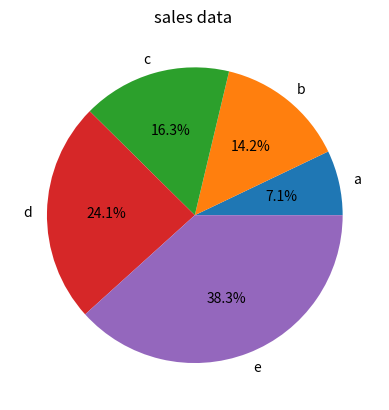

Source code (Python):
# data 
import matplotlib.pyplot as plt
categories=["a","b","c","d","e"]
sales=[10,20,23,34,54]
plt.pie(sales,labels=categories,autopct="%1.1f%%")
plt.title("sales data ")
plt.show()